Image classification data set "dataset" (norvy19/proyecto-aves on GitHub). Class labels (9): Dacnis Carinegro, Tangara Cabecibaya, Tangara Carafuego, Tangara Cenicienta, Tangara Coronigualda, Tangara Dorada, Tangara Goliplateada, Tangara Golondrina, Tangara Verdinegra.

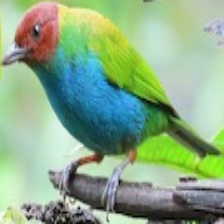
Label: Tangara Cabecibaya

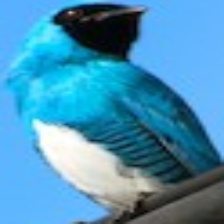
Label: Tangara Golondrina

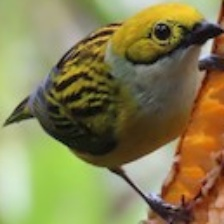
Label: Tangara Goliplateada

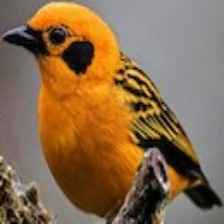
Label: Tangara Dorada

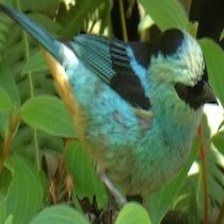
Label: Tangara Verdinegra

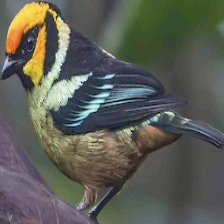
Label: Tangara Carafuego
